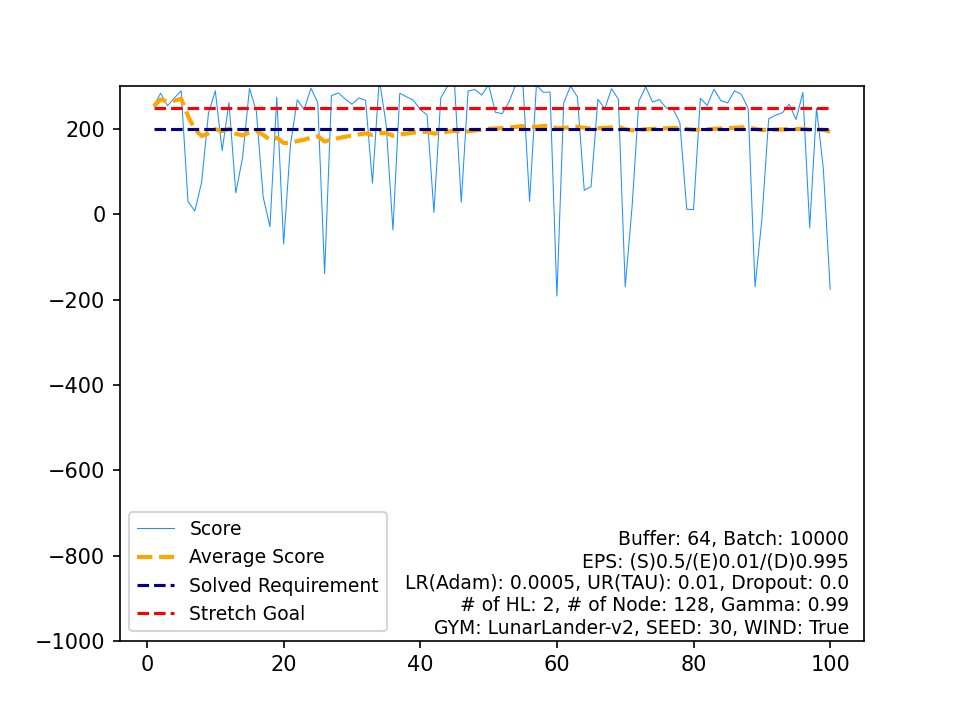

The data file committed next to this chart (first rows):
, Score, Average Score, Timestamp, Solved Requirement, Stretch Goal
0, 254.2, 254.2, 282, 200, 250
1, 284.2, 269.2, 233, 200, 250
2, 254.5, 264.3, 622, 200, 250
3, 272.9, 266.5, 260, 200, 250
4, 289.6, 271.1, 265, 200, 250
5, 30.37, 231, 186, 200, 250
6, 7.597, 199.1, 202, 200, 250
7, 75.55, 183.6, 183, 200, 250
8, 237.2, 189.6, 219, 200, 250
9, 289.6, 199.6, 219, 200, 250
10, 149.2, 195, 999, 200, 250
11, 262.1, 200.6, 213, 200, 250
12, 50.17, 189, 202, 200, 250
13, 133.9, 185.1, 999, 200, 250
14, 295.4, 192.4, 292, 200, 250
15, 242.3, 195.5, 221, 200, 250
16, 41.42, 186.5, 109, 200, 250
17, -29.15, 174.5, 108, 200, 250
18, 275, 179.8, 207, 200, 250
19, -69.54, 167.3, 85, 200, 250
20, 163.4, 167.1, 999, 200, 250
21, 268.6, 171.7, 218, 200, 250
22, 245.7, 175, 230, 200, 250
23, 295.8, 180, 200, 200, 250
24, 261.4, 183.3, 196, 200, 250
25, -139.3, 170.8, 144, 200, 250
26, 278.4, 174.8, 222, 200, 250
27, 284.8, 178.8, 237, 200, 250
28, 270.7, 181.9, 204, 200, 250
29, 258.2, 184.5, 246, 200, 250
30, 272.9, 187.3, 220, 200, 250
31, 267.6, 189.8, 291, 200, 250
32, 73.21, 186.3, 137, 200, 250
33, 316.6, 190.1, 210, 200, 250
34, 211.7, 190.7, 322, 200, 250
35, -36.54, 184.4, 124, 200, 250
36, 283.9, 187.1, 219, 200, 250
37, 275.6, 189.4, 220, 200, 250
38, 267.7, 191.5, 208, 200, 250
39, 245.8, 192.8, 248, 200, 250
40, 233.1, 193.8, 242, 200, 250
41, 4.704, 189.3, 98, 200, 250
42, 272.6, 191.2, 203, 200, 250
43, 300.8, 193.7, 223, 200, 250
44, 309.4, 196.3, 212, 200, 250
45, 28.44, 192.6, 224, 200, 250
46, 289.4, 194.7, 195, 200, 250
47, 292.6, 196.7, 242, 200, 250
48, 279.4, 198.4, 216, 200, 250
49, 304.5, 200.5, 251, 200, 250
50, 239.3, 201.3, 219, 200, 250
51, 236.2, 202, 216, 200, 250
52, 263.9, 203.1, 238, 200, 250
53, 305.1, 205, 213, 200, 250
54, 313.8, 207, 285, 200, 250
55, 30.34, 203.9, 173, 200, 250
56, 303.2, 205.6, 233, 200, 250
57, 286.1, 207, 232, 200, 250
58, 286.7, 208.3, 234, 200, 250
59, -191.5, 201.7, 143, 200, 250
... 40 more rows
